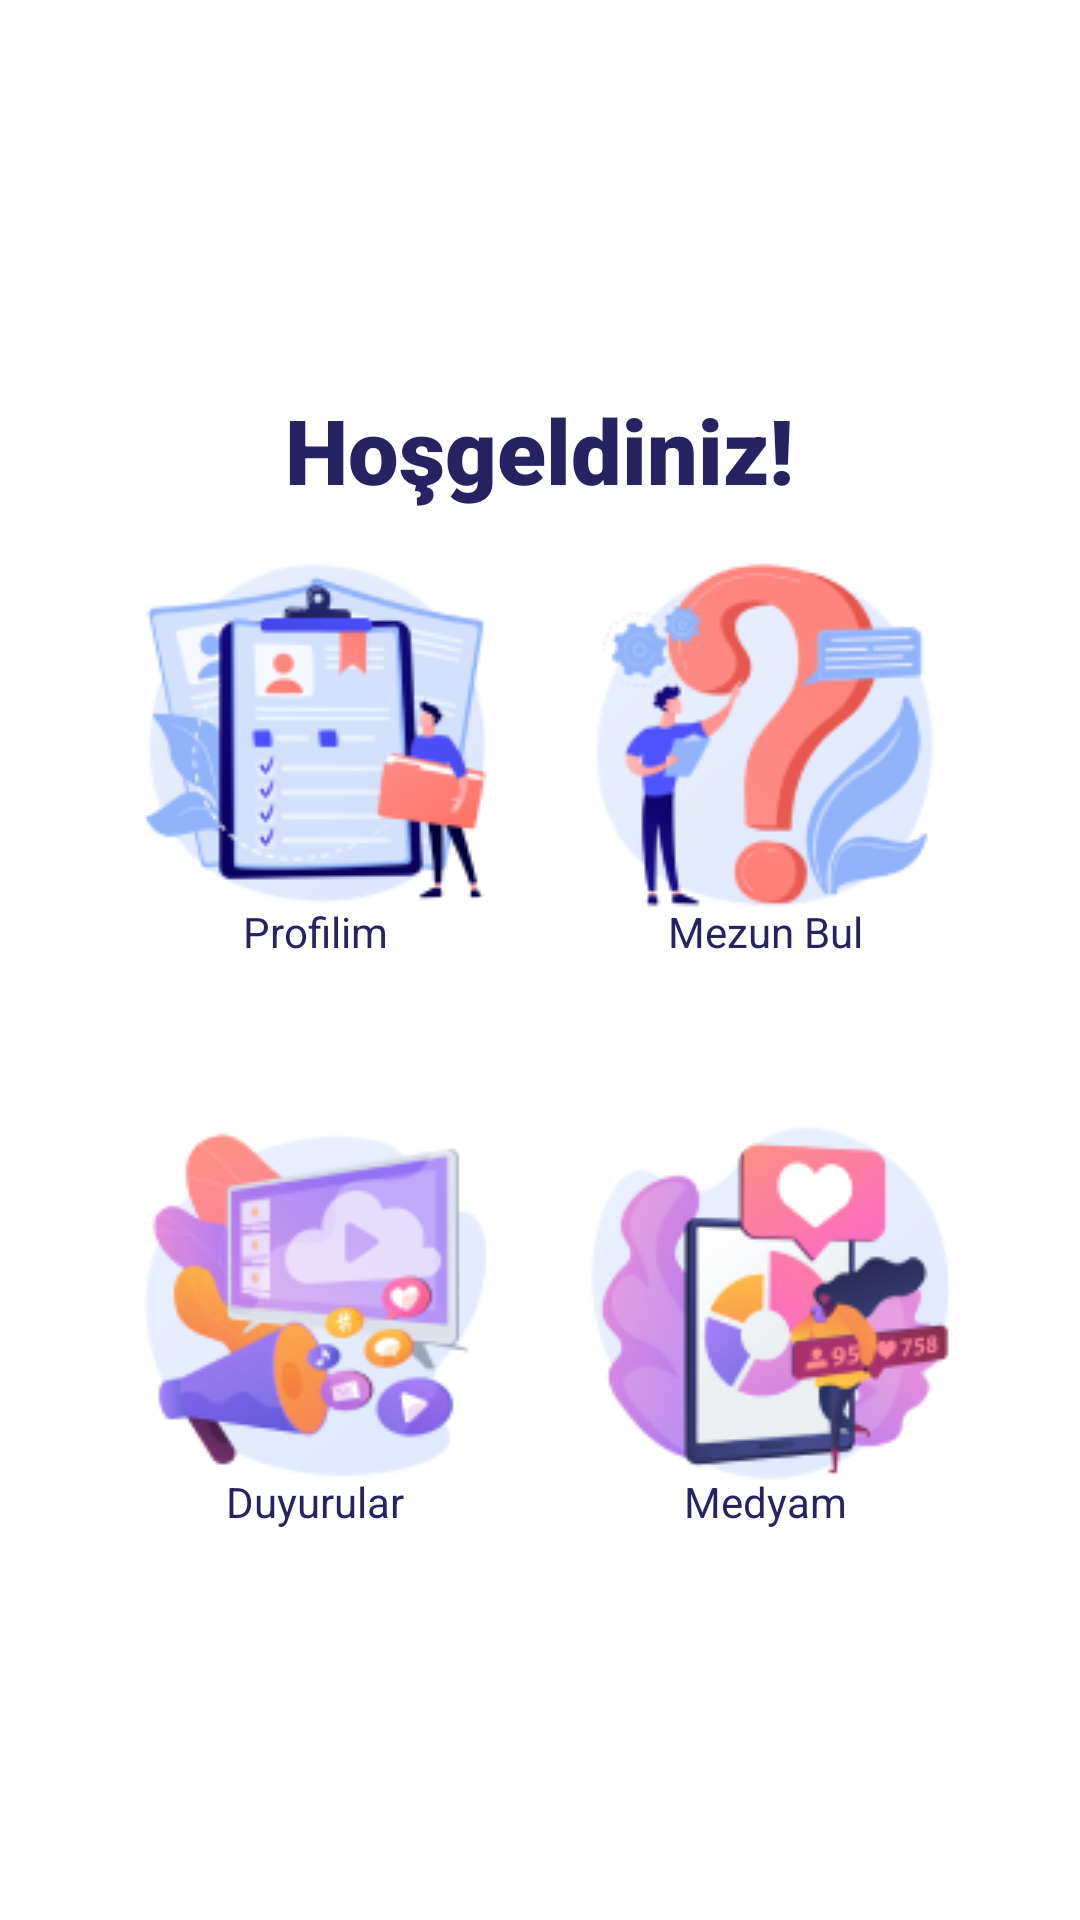

Write the Android layout XML for this screen, with the resource values it uses.
<!-- AndroidManifest.xml: application theme Theme.MBS -->
<!-- res/layout/activity_router.xml -->
<?xml version="1.0" encoding="utf-8"?>
<RelativeLayout xmlns:android="http://schemas.android.com/apk/res/android"
    xmlns:app="http://schemas.android.com/apk/res-auto"
    android:layout_width="match_parent"
    android:layout_height="match_parent"
    android:gravity="center">

    <TextView
        android:id="@+id/tv_header"
        android:layout_width="wrap_content"
        android:layout_height="wrap_content"
        android:layout_alignParentTop="true"
        android:layout_centerHorizontal="true"
        android:fontFamily="sans-serif-black"
        android:text="Hoşgeldiniz!"
        android:textColor="?attr/colorPrimary"
        android:textSize="30sp" />

    <ImageButton
        android:id="@+id/iBtn_myProfile"
        android:layout_width="wrap_content"
        android:layout_height="wrap_content"
        android:layout_below="@+id/tv_header"
        android:layout_alignParentStart="true"
        android:layout_marginLeft="30dp"
        android:background="?attr/backgroundColor"
        app:srcCompat="@drawable/my_profie_150" />

    <TextView
        android:layout_width="150dp"
        android:layout_height="wrap_content"
        android:layout_alignBottom="@id/iBtn_myProfile"
        android:layout_alignLeft="@+id/iBtn_myProfile"
        android:textColor="?attr/colorPrimary"
        android:textAlignment="center"
        android:text="Profilim" />

    <ImageButton
        android:id="@+id/iBtn_search"
        android:layout_width="wrap_content"
        android:layout_height="wrap_content"
        android:layout_below="@+id/tv_header"
        android:layout_alignParentEnd="true"
        android:layout_marginRight="30dp"
        android:background="?attr/backgroundColor"
        app:srcCompat="@drawable/search_150" />

    <TextView
        android:layout_width="150dp"
        android:layout_height="wrap_content"
        android:layout_alignBottom="@id/iBtn_search"
        android:layout_alignLeft="@+id/iBtn_search"
        android:textAlignment="center"
        android:textColor="?attr/colorPrimary"
        android:text="Mezun Bul" />

    <ImageButton
        android:id="@+id/iBtn_announcements"
        android:layout_width="wrap_content"
        android:layout_height="wrap_content"
        android:layout_below="@+id/iBtn_myProfile"
        android:layout_alignParentStart="true"
        android:layout_marginTop="40dp"
        android:layout_marginLeft="30dp"
        android:background="?attr/backgroundColor"
        app:srcCompat="@drawable/ann_150" />

    <TextView
        android:layout_width="150dp"
        android:layout_height="wrap_content"
        android:layout_alignBottom="@+id/iBtn_announcements"
        android:layout_alignLeft="@+id/iBtn_myProfile"
        android:textColor="?attr/colorPrimary"
        android:textAlignment="center"
        android:text="Duyurular" />

    <ImageButton
        android:id="@+id/iBtn_media"
        android:layout_width="wrap_content"
        android:layout_height="wrap_content"
        android:layout_below="@+id/iBtn_search"
        android:layout_alignParentEnd="true"
        android:layout_marginTop="40dp"
        android:layout_marginRight="30dp"
        android:background="?attr/backgroundColor"
        app:srcCompat="@drawable/media_150" />

    <TextView
        android:layout_width="150dp"
        android:layout_height="wrap_content"
        android:layout_alignBottom="@+id/iBtn_media"
        android:layout_alignLeft="@+id/iBtn_media"
        android:textColor="?attr/colorPrimary"
        android:textAlignment="center"
        android:text="Medyam" />

</RelativeLayout>
<!-- resources referenced by this layout -->
<resources>
  <!-- drawable ann_150: png bitmap (drawable, 14784 bytes) -->
  <!-- drawable media_150: png bitmap (drawable, 15103 bytes) -->
  <!-- drawable my_profie_150: png bitmap (drawable, 12759 bytes) -->
  <!-- drawable search_150: png bitmap (drawable, 11854 bytes) -->
  <style name="Theme.MBS" parent="Theme.MaterialComponents.DayNight.NoActionBar">
          
          <item name="colorPrimary">@color/ytu_blue</item>
          <item name="colorPrimaryVariant">@color/ytu_blue_tint10</item>
          <item name="colorOnPrimary">@color/white</item>
          
          <item name="colorSecondary">@color/ytu_gold</item>
          <item name="colorSecondaryVariant">@color/ytu_gold_shade10</item>
          <item name="colorOnSecondary">@color/ytu_blue</item>
          
          <item name="backgroundColor">@color/white</item>
      </style>
  <color name="ytu_blue">#272262</color>
  <color name="ytu_blue_tint10">#3a3a74</color>
  <color name="white">#FFFFFFFF</color>
  <color name="ytu_gold">#a59566</color>
  <color name="ytu_gold_shade10">#95865c</color>
</resources>
